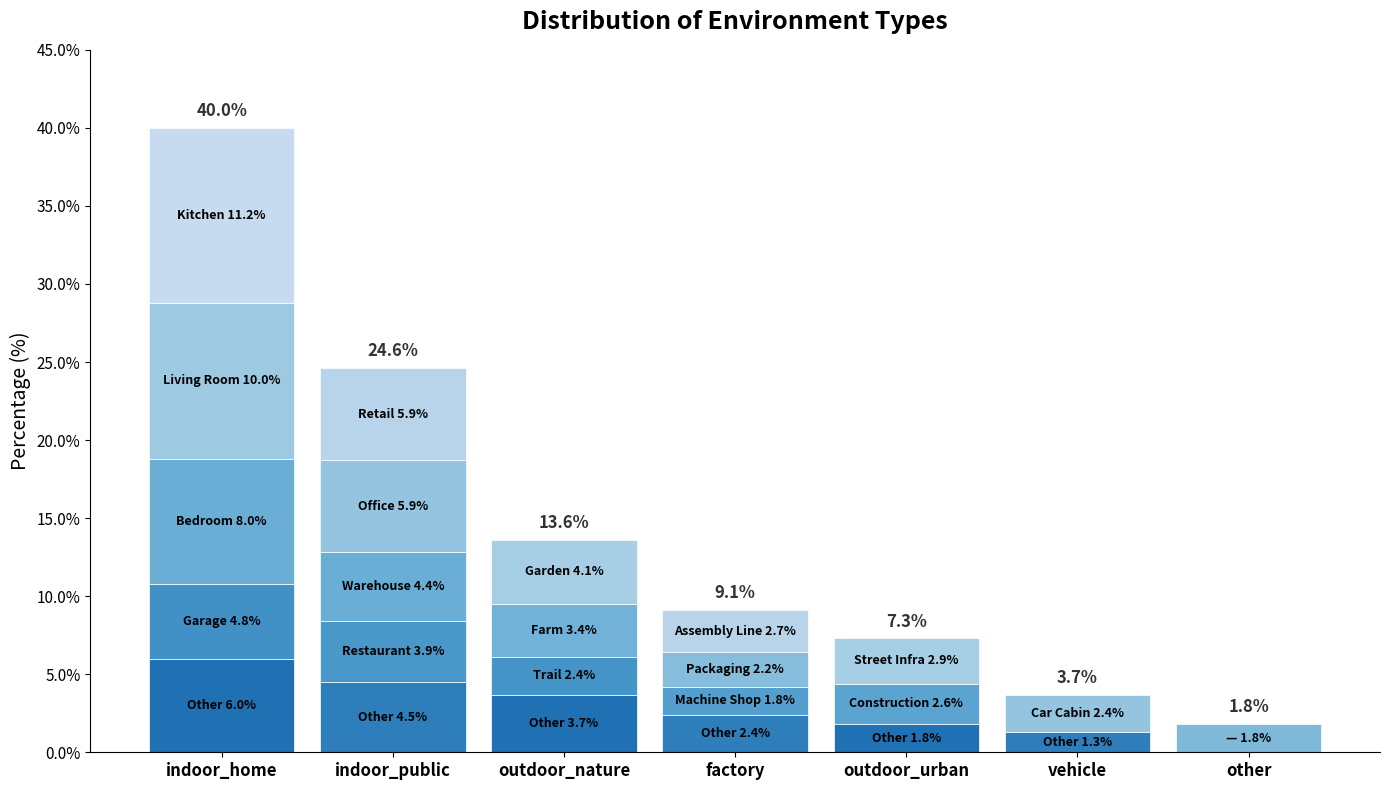

Python code for this plot: (Note: this script raises an exception after producing the figure.)
import matplotlib.pyplot as plt
import matplotlib.ticker as mticker
import numpy as np

# Data organized by environment
data = {
    "indoor_home": [
        ("Kitchen", 11.2),
        ("Living Room", 10.0),
        ("Bedroom", 8.0),
        ("Garage", 4.8),
        ("Other", 6.0),
    ],
    "indoor_public": [
        ("Retail", 5.9),
        ("Office", 5.9),
        ("Warehouse", 4.4),
        ("Restaurant", 3.9),
        ("Other", 4.5),
    ],
    "outdoor_nature": [
        ("Garden", 4.1),
        ("Farm", 3.4),
        ("Trail", 2.4),
        ("Other", 3.7),
    ],
    "factory": [
        ("Assembly Line", 2.7),
        ("Packaging", 2.2),
        ("Machine Shop", 1.8),
        ("Other", 2.4),
    ],
    "outdoor_urban": [
        ("Street Infra", 2.9),
        ("Construction", 2.6),
        ("Other", 1.8),
    ],
    "vehicle": [
        ("Car Cabin", 2.4),
        ("Other", 1.3),
    ],
    "other": [
        ("\u2014", 1.8),
    ],
}

# Color palettes for each environment (different shades of blue)
blue_ranges = {
    "indoor_home": (0.25, 0.75),
    "indoor_public": (0.30, 0.70),
    "outdoor_nature": (0.35, 0.75),
    "factory": (0.30, 0.70),
    "outdoor_urban": (0.35, 0.75),
    "vehicle": (0.40, 0.70),
    "other": (0.45, 0.55),
}
color_palettes = {
    env: plt.cm.Blues(np.linspace(lo, hi, len(data[env])))
    for env, (lo, hi) in blue_ranges.items()
}

fig, ax = plt.subplots(figsize=(14, 8))

bar_width = 0.85
x_positions = np.arange(len(data))
env_names = list(data.keys())

for i, env in enumerate(env_names):
    sub_envs = data[env]
    colors = color_palettes[env]
    bottom = 0.0

    for j, (sub_name, pct) in enumerate(reversed(sub_envs)):
        color_idx = len(sub_envs) - 1 - j
        bar = ax.bar(
            x_positions[i],
            pct,
            bar_width,
            bottom=bottom,
            color=colors[color_idx],
            edgecolor="white",
            linewidth=0.5,
        )

        # Add label inside the bar segment
        mid_y = bottom + pct / 2
        label = f"{sub_name} {pct}%"
        ax.text(
            x_positions[i],
            mid_y,
            label,
            ha="center",
            va="center",
            fontsize=9,
            fontweight="bold",
            color="black",
            clip_on=True,
        )

        bottom += pct

    # Add total percentage on top of each bar
    total = sum(p for _, p in sub_envs)
    ax.text(
        x_positions[i],
        bottom + 0.5,
        f"{total:.1f}%",
        ha="center",
        va="bottom",
        fontsize=12,
        fontweight="bold",
        color="#333333",
    )

ax.set_xticks(x_positions)
ax.set_xticklabels(env_names, fontsize=12, fontweight="bold")
ax.set_ylabel("Percentage (%)", fontsize=14)
ax.set_title("Distribution of Environment Types", fontsize=18, fontweight="bold", pad=15)
ax.tick_params(axis="y", labelsize=11)
ax.yaxis.set_major_formatter(mticker.PercentFormatter())
ax.set_ylim(0, 45)
ax.spines["top"].set_visible(False)
ax.spines["right"].set_visible(False)

plt.tight_layout()
plt.savefig("/home/user/mahek-samples/stake_histogram.png", dpi=150, bbox_inches="tight")
print("Saved to stake_histogram.png")
